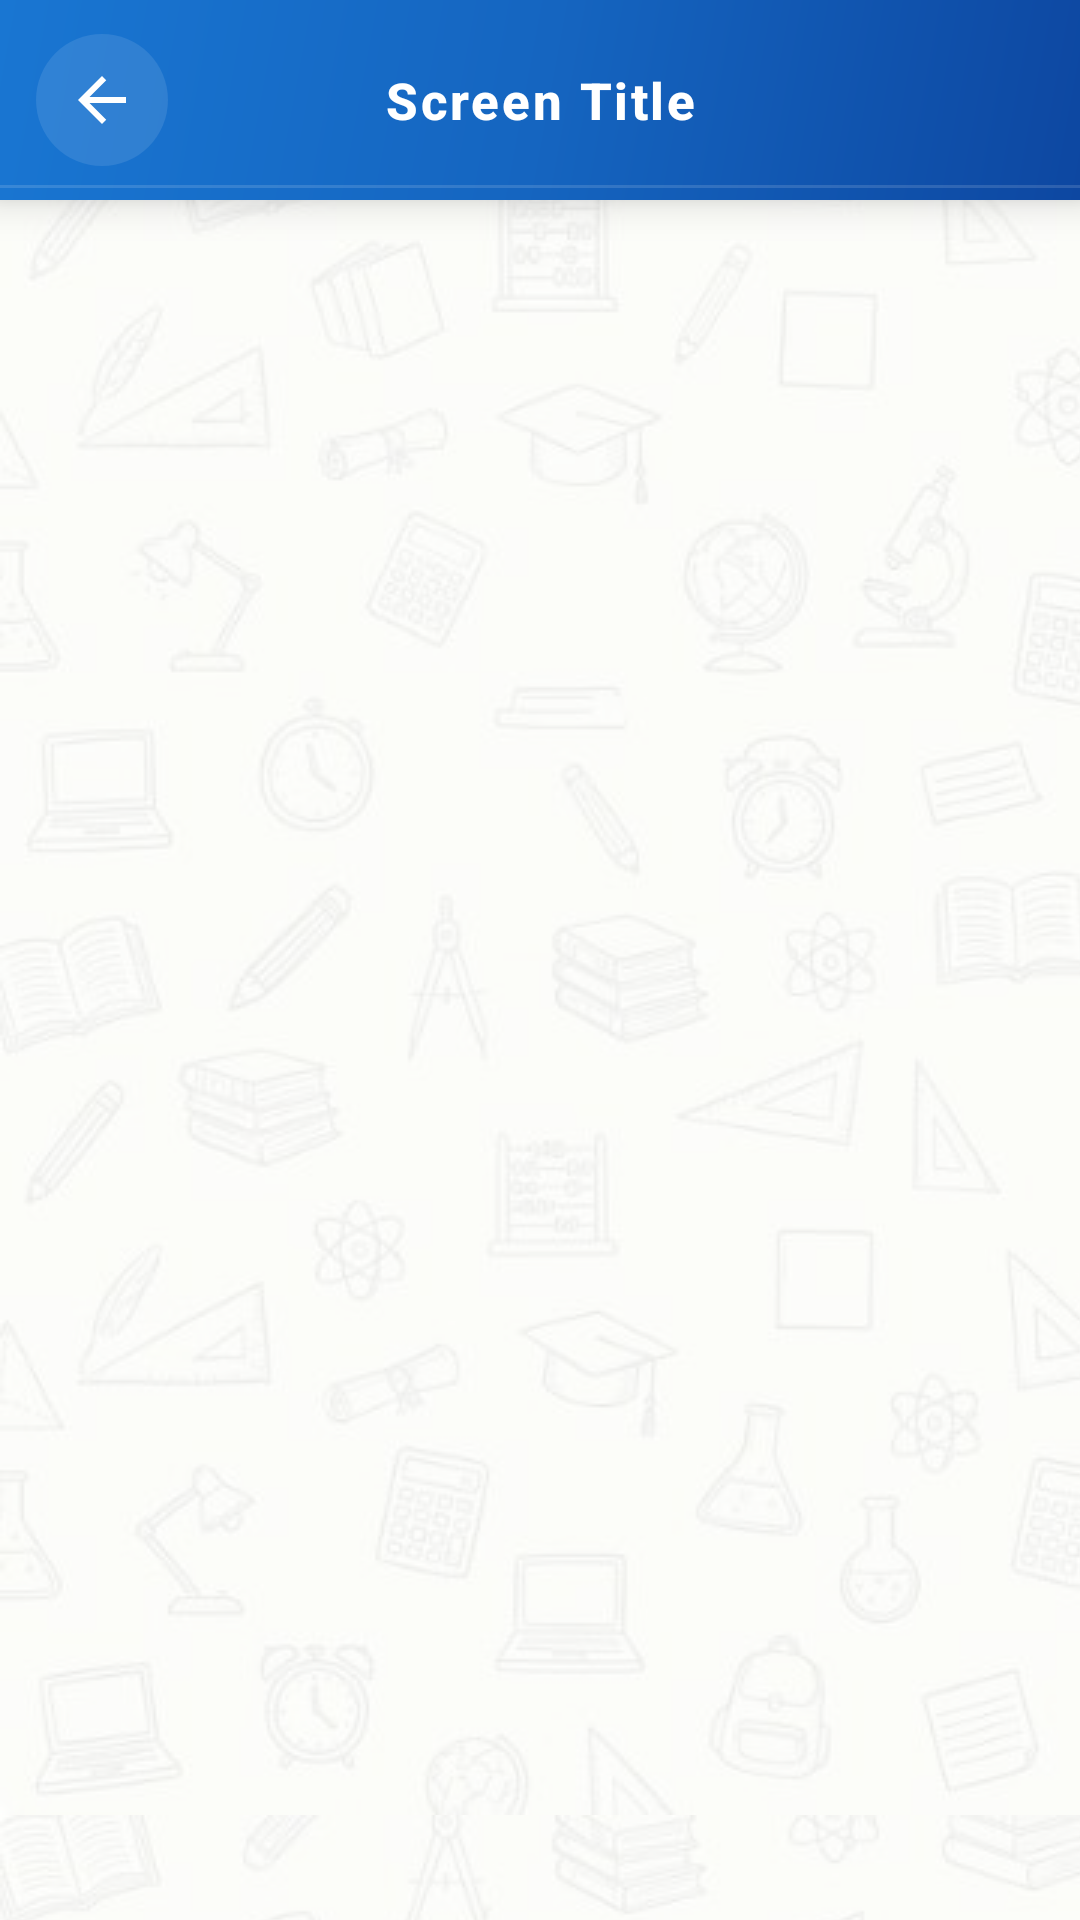

This screen was rendered from an Android layout file. Write that file and the resources it references.
<!-- AndroidManifest.xml: application theme Theme.PiracyProtectedNotesApp -->
<!-- res/layout/activity_all_notes.xml -->
<?xml version="1.0" encoding="utf-8"?>
<androidx.constraintlayout.widget.ConstraintLayout
    xmlns:android="http://schemas.android.com/apk/res/android"
    xmlns:app="http://schemas.android.com/apk/res-auto"
    android:layout_width="match_parent"
    android:layout_height="match_parent"
    android:background="@drawable/bg_tiled">

    
    <include
        layout="@layout/header_template"
        android:id="@+id/header"
        android:layout_width="0dp"
        android:layout_height="wrap_content"
        app:layout_constraintTop_toTopOf="parent"
        app:layout_constraintStart_toStartOf="parent"
        app:layout_constraintEnd_toEndOf="parent" />

    
    <androidx.recyclerview.widget.RecyclerView
        android:id="@+id/recycler_all_notes"
        android:layout_width="0dp"
        android:layout_height="0dp"
        android:padding="8dp"
        android:clipToPadding="false"
        app:layout_constraintTop_toBottomOf="@+id/header"
        app:layout_constraintBottom_toBottomOf="parent"
        app:layout_constraintStart_toStartOf="parent"
        app:layout_constraintEnd_toEndOf="parent" />

    
    <ProgressBar
        android:id="@+id/progress_bar"
        android:layout_width="wrap_content"
        android:layout_height="wrap_content"
        android:visibility="gone"
        app:layout_constraintTop_toBottomOf="@+id/header"
        app:layout_constraintBottom_toBottomOf="parent"
        app:layout_constraintStart_toStartOf="parent"
        app:layout_constraintEnd_toEndOf="parent" />

    
    <TextView
        android:id="@+id/empty_text"
        android:layout_width="wrap_content"
        android:layout_height="wrap_content"
        android:text="No notes uploaded yet"
        android:textSize="16sp"
        android:textColor="#9E9E9E"
        android:visibility="gone"
        app:layout_constraintTop_toBottomOf="@+id/header"
        app:layout_constraintBottom_toBottomOf="parent"
        app:layout_constraintStart_toStartOf="parent"
        app:layout_constraintEnd_toEndOf="parent" />

</androidx.constraintlayout.widget.ConstraintLayout>
<!-- res/layout/header_template.xml (included above) -->
<?xml version="1.0" encoding="utf-8"?>
<androidx.constraintlayout.widget.ConstraintLayout
    xmlns:android="http://schemas.android.com/apk/res/android"
    xmlns:app="http://schemas.android.com/apk/res-auto"
    android:layout_width="match_parent"
    android:layout_height="wrap_content"
    android:background="@drawable/header_background"
    android:paddingTop="4dp"
    android:paddingBottom="4dp"
    android:elevation="8dp">

    
    <ImageButton
        android:id="@+id/btn_back"
        android:layout_width="44dp"
        android:layout_height="44dp"
        android:layout_marginStart="12dp"
        android:src="@drawable/ic_arrow_back"
        android:background="@drawable/header_back_btn_bg"
        android:contentDescription="Back"
        android:scaleType="fitCenter"
        android:padding="10dp"
        app:layout_constraintStart_toStartOf="parent"
        app:layout_constraintTop_toTopOf="parent"
        app:layout_constraintBottom_toBottomOf="parent" />

    
    <TextView
        android:id="@+id/tv_header_title"
        android:layout_width="0dp"
        android:layout_height="wrap_content"
        android:layout_marginStart="8dp"
        android:layout_marginEnd="8dp"
        android:layout_marginTop="18dp"
        android:layout_marginBottom="18dp"
        android:text="Screen Title"
        android:textColor="#FFFFFF"
        android:textSize="17sp"
        android:textStyle="bold"
        android:gravity="center"
        android:letterSpacing="0.05"
        android:fontFamily="sans-serif-medium"
        app:layout_constraintStart_toEndOf="@+id/btn_back"
        app:layout_constraintEnd_toStartOf="@+id/header_spacer"
        app:layout_constraintTop_toTopOf="parent"
        app:layout_constraintBottom_toBottomOf="parent" />

    
    <Space
        android:id="@+id/header_spacer"
        android:layout_width="44dp"
        android:layout_height="44dp"
        android:layout_marginEnd="12dp"
        app:layout_constraintEnd_toEndOf="parent"
        app:layout_constraintTop_toTopOf="parent"
        app:layout_constraintBottom_toBottomOf="parent" />

    
    <View
        android:layout_width="0dp"
        android:layout_height="1dp"
        android:background="#22FFFFFF"
        app:layout_constraintBottom_toBottomOf="parent"
        app:layout_constraintStart_toStartOf="parent"
        app:layout_constraintEnd_toEndOf="parent" />

</androidx.constraintlayout.widget.ConstraintLayout>
<!-- resources referenced by this layout -->
<resources>
  <!-- drawable bg_tiled (drawable) -->
  <?xml version="1.0" encoding="utf-8"?>
  <layer-list xmlns:android="http://schemas.android.com/apk/res/android">
  
      
      <item>
          <bitmap
              android:src="@drawable/background"
              android:tileMode="repeat" />
      </item>
  
      
      <item>
          <shape android:shape="rectangle">
              <solid android:color="#AAFFFFFF" />
          </shape>
      </item>
  
  </layer-list>
  <!-- drawable header_back_btn_bg (drawable) -->
  <?xml version="1.0" encoding="utf-8"?>
  <ripple xmlns:android="http://schemas.android.com/apk/res/android"
      android:color="#33FFFFFF">
  
      
      <item android:id="@android:id/mask">
          <shape android:shape="oval">
              <solid android:color="#FFFFFF" />
          </shape>
      </item>
  
      
      <item>
          <shape android:shape="oval">
              <solid android:color="#1AFFFFFF" />
          </shape>
      </item>
  
  </ripple>
  <!-- drawable header_background (drawable) -->
  <?xml version="1.0" encoding="utf-8"?>
  <shape xmlns:android="http://schemas.android.com/apk/res/android"
      android:shape="rectangle">
  
      <gradient
          android:type="linear"
          android:angle="135"
          android:startColor="#0D47A1"
          android:centerColor="#1565C0"
          android:endColor="#1976D2" />
  
  </shape>
  <!-- drawable ic_arrow_back (drawable) -->
  <?xml version="1.0" encoding="utf-8"?>
  <vector xmlns:android="http://schemas.android.com/apk/res/android"
      android:width="24dp"
      android:height="24dp"
      android:viewportWidth="24"
      android:viewportHeight="24">
      <path
          android:fillColor="#FFFFFF"
          android:pathData="M20,11H7.83l5.59,-5.59L12,4l-8,8 8,8 1.41,-1.41L7.83,13H20v-2z" />
  </vector>
  <style name="Theme.PiracyProtectedNotesApp" parent="Base.Theme.PiracyProtectedNotesApp" />
  <!-- drawable background: jpg bitmap (drawable, 67412 bytes) -->
  <style name="Base.Theme.PiracyProtectedNotesApp" parent="Theme.Material3.DayNight.NoActionBar">
          
          
      </style>
</resources>
